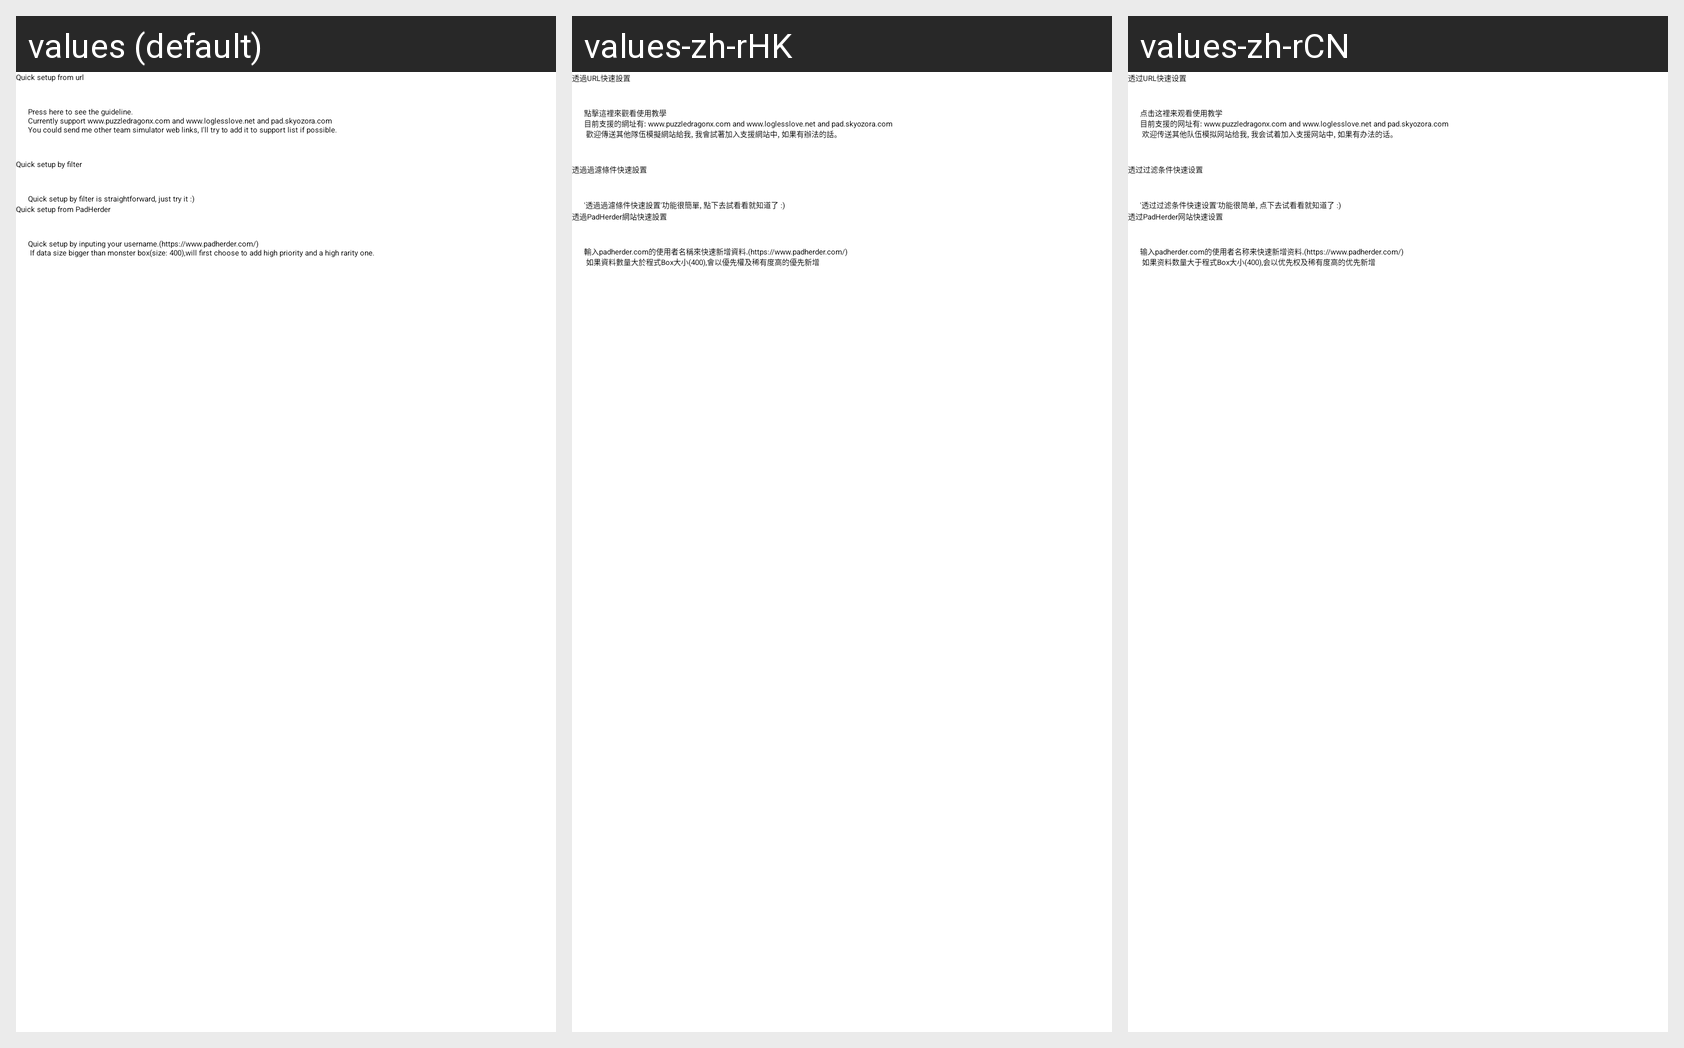

Locale-by-locale string values for the Android screen shown in this grid:
Android screen res/layout/layout_quick_setup.xml rendered under 3 locales, left to right: values (default), values-zh-rHK, values-zh-rCN. Device: Nexus 5 (rendered at 1080×1920; each locale shown at half size, 540×960, under a caption strip naming it); theme AppTheme.
Other locales in the repository, not shown: values-ja, values-ko, values-zh-rTW.
Strings drawn on this screen, with the default value and each locale's value (text and hints the layout hard-codes, and strings that could not be matched under every locale, appear in the picture but are not listed):

str_load_from_url
  values: Quick setup from url
  values-zh-rHK: 透過URL快速設置
  values-zh-rCN: 透过URL快速设置

str_how_to_use_it
  values: Press here to see the guideline.
      Currently support www.puzzledragonx.com and www.loglesslove.net and pad.skyozora.com
      You could send me other team simulator web links, I'll try to add it to support list if possible.
  values-zh-rHK: 點擊這裡來觀看使用教學
      目前支援的網址有: www.puzzledragonx.com and www.loglesslove.net and pad.skyozora.com
       歡迎傳送其他隊伍模擬網站給我, 我會試著加入支援網站中, 如果有辦法的話。
  values-zh-rCN: 点击这裡来观看使用教学
      目前支援的网址有: www.puzzledragonx.com and www.loglesslove.net and pad.skyozora.com
       欢迎传送其他队伍模拟网站给我, 我会试着加入支援网站中, 如果有办法的话。

str_load_by_filter
  values: Quick setup by filter
  values-zh-rHK: 透過過濾條件快速設置
  values-zh-rCN: 透过过滤条件快速设置

str_filter_hint
  values: Quick setup by filter is straightforward, just try it :)
  values-zh-rHK: '透過過濾條件快速設置'功能很簡單, 點下去試看看就知道了 :)
  values-zh-rCN: '透过过滤条件快速设置'功能很简单, 点下去试看看就知道了 :)

str_load_by_padherderr
  values: Quick setup from PadHerder
  values-zh-rHK: 透過PadHerder網站快速設置
  values-zh-rCN: 透过PadHerder网站快速设置

str_padherder_hint
  values: Quick setup by inputing your username.(https://www.padherder.com/)
       If data size bigger than monster box(size: 400),will first choose to add high priority and a high rarity one.
  values-zh-rHK: 輸入padherder.com的使用者名稱來快速新增資料.(https://www.padherder.com/)
       如果資料數量大於程式Box大小(400),會以優先權及稀有度高的優先新增
  values-zh-rCN: 输入padherder.com的使用者名称来快速新增资料.(https://www.padherder.com/)
       如果资料数量大于程式Box大小(400),会以优先权及稀有度高的优先新增
